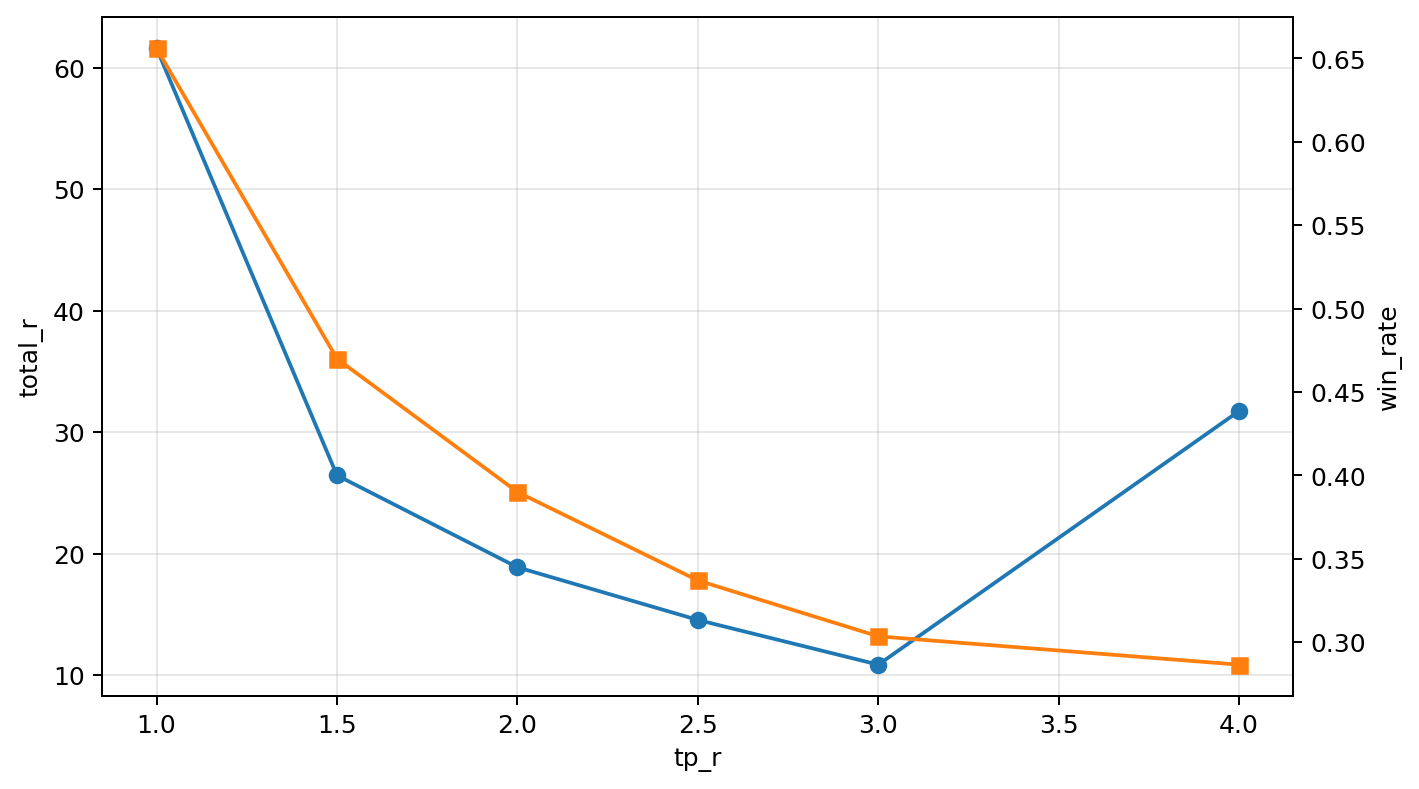

The table this chart was drawn from, first rows:
tp_r, n_trades, total_r, avg_r, median_r, win_rate, tp_rate, sl_rate, time_rate, max_drawdown_r, run_id
1.0, 221, 61.6, 0.2787, 0.9608, 0.6561, 0.6425, 0.3394, 0.0181, 6.934, run_fvg_imbalance_tp_sweep_strict_bull_i…
1.5, 200, 26.44, 0.1322, -1.003, 0.47, 0.445, 0.51, 0.045, 15.68, run_fvg_imbalance_tp_sweep_strict_bull_i…
2.0, 182, 18.88, 0.1037, -1.008, 0.3901, 0.3516, 0.5879, 0.06044, 14.17, run_fvg_imbalance_tp_sweep_strict_bull_i…
2.5, 178, 14.54, 0.08168, -1.01, 0.3371, 0.2865, 0.6348, 0.07865, 23.02, run_fvg_imbalance_tp_sweep_strict_bull_i…
3.0, 168, 10.86, 0.06463, -1.012, 0.3036, 0.2381, 0.6667, 0.09524, 24.52, run_fvg_imbalance_tp_sweep_strict_bull_i…
4.0, 164, 31.74, 0.1935, -1.013, 0.2866, 0.2073, 0.689, 0.1037, 24.51, run_fvg_imbalance_tp_sweep_strict_bull_i…
